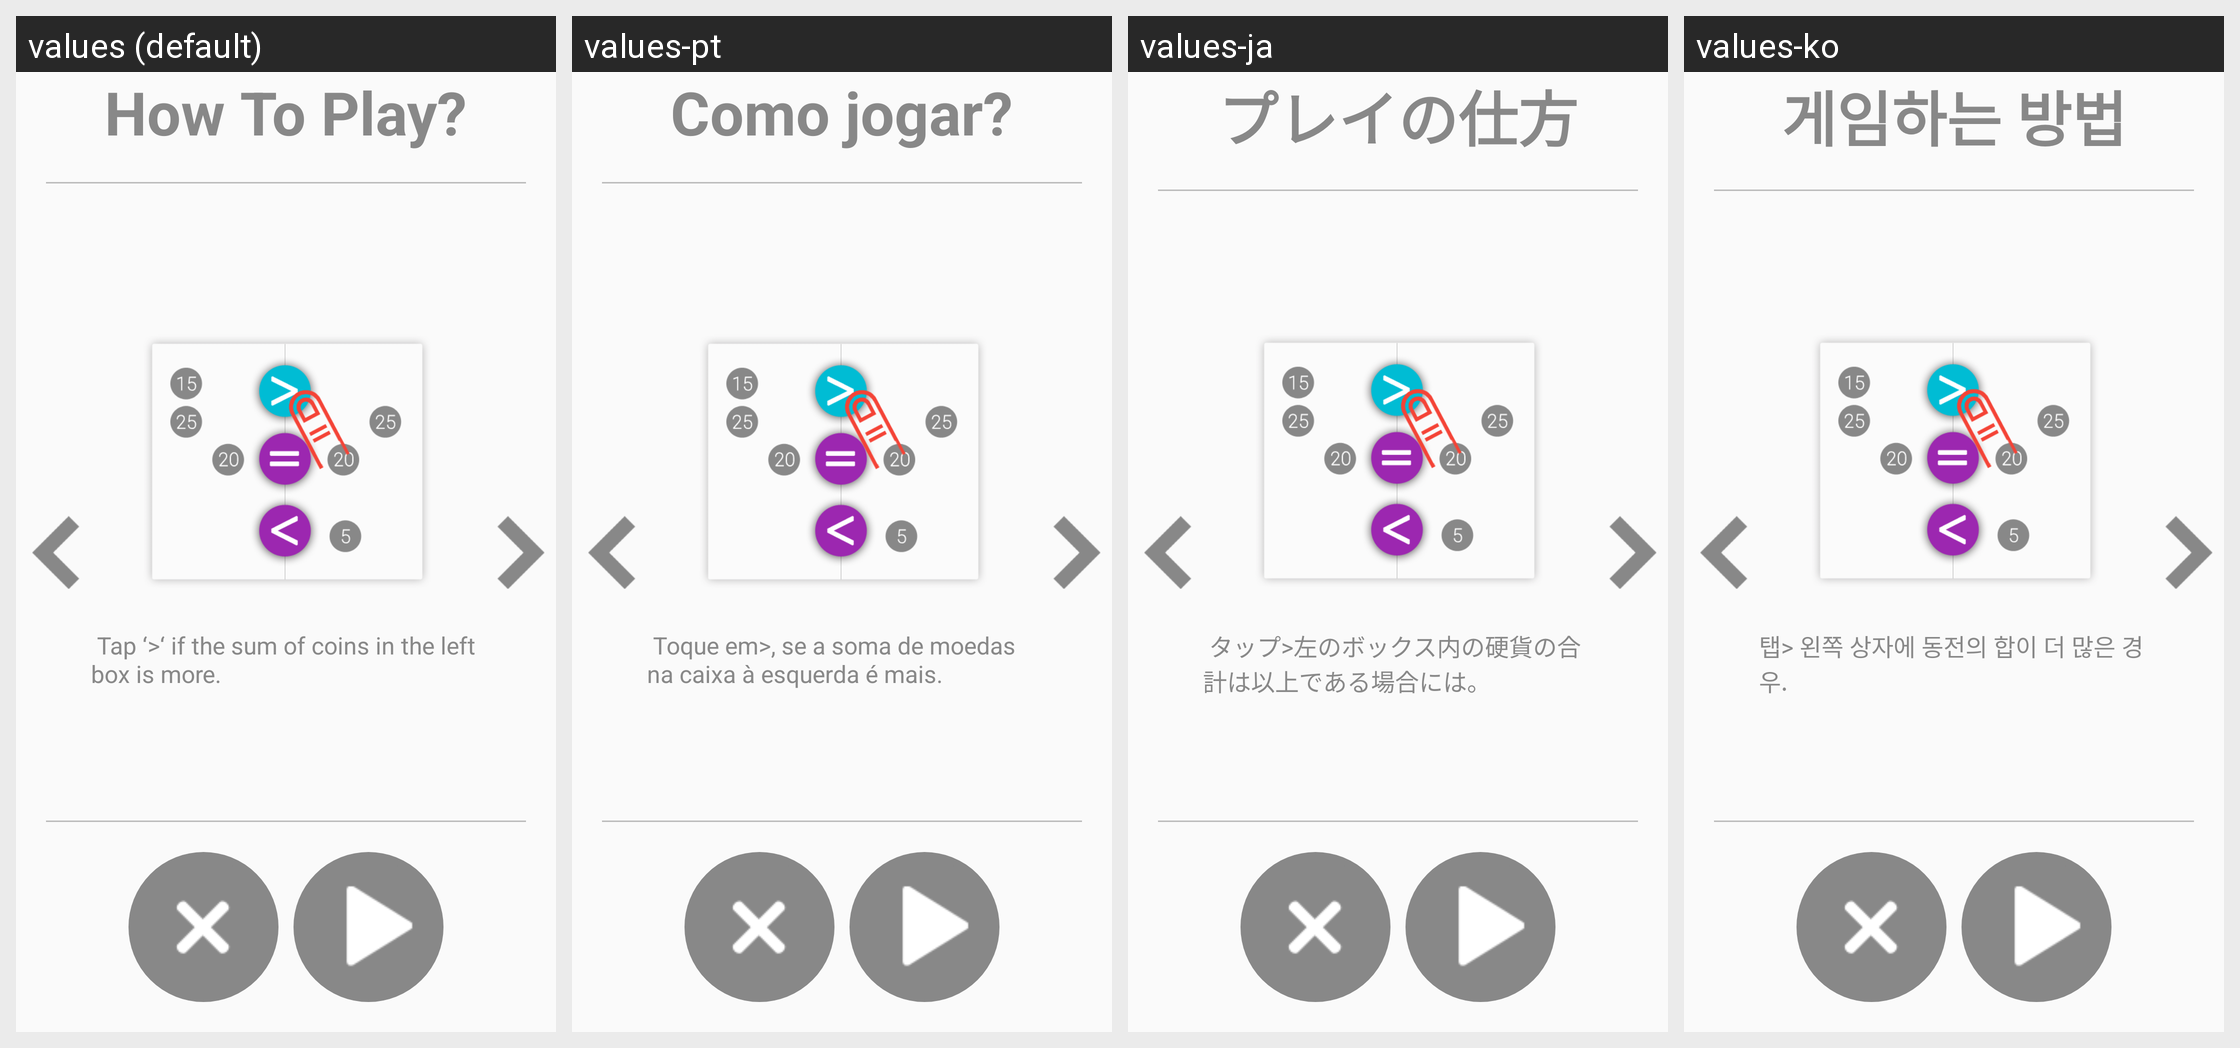

The same Android screen rendered under several of its app's locales, left to right. List the strings drawn on it with the default value and each locale's translation.
Android screen res/layout/activity_how_to_play_money.xml rendered under 4 locales, left to right: values (default), values-pt, values-ja, values-ko. Device: Nexus 5 (rendered at 1080×1920; each locale shown at half size, 540×960, under a caption strip naming it); theme AppTheme.
Other locales in the repository, not shown: values-ar, values-de, values-es, values-fr, values-hi, values-it, values-ru, values-tr, values-zh.
Strings drawn on this screen, with the default value and each locale's value (text and hints the layout hard-codes, and strings that could not be matched under every locale, appear in the picture but are not listed):

how_to_play
  values: How To Play?
  values-pt: Como jogar?
  values-ja: プレイの仕方
  values-ko: 게임하는 방법

how_to_play_money_game1
  values:  Tap ‘>‘ if the sum of coins in the left box is more.
  values-pt:  Toque em>, se a soma de moedas na caixa à esquerda é mais.
  values-ja:  タップ>左のボックス内の硬貨の合計は以上である場合には。
  values-ko: 탭> 왼쪽 상자에 동전의 합이 더 많은 경우.
